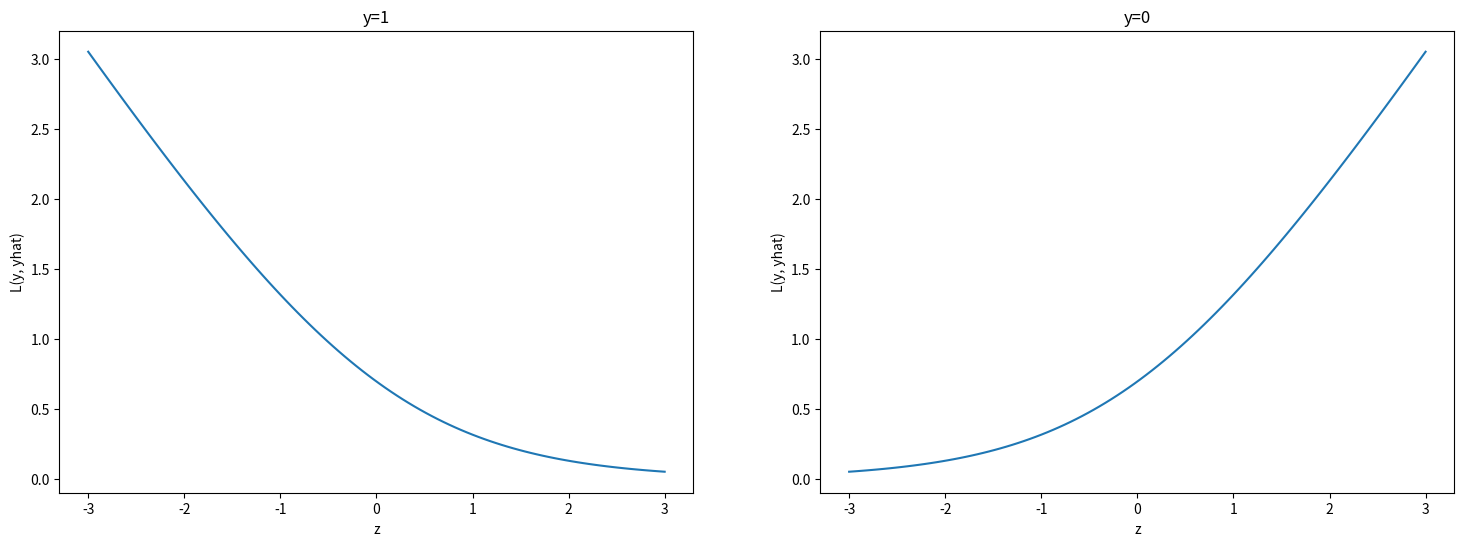

Write the Python code that produced this figure.
import numpy as np
import matplotlib.pyplot as plt

fig, ax = plt.subplots(1, 2, figsize=(18, 6))
z = np.linspace(-3, 3, 100)


def sigmoid(z):
    return 1 / (1 + np.exp(-z))


y0 = -np.log(1 - sigmoid(z))  # Trường hợp ground truth = 0
y1 = -np.log(sigmoid(z))  # Trường hợp ground truth = 1

# Hàm mất mát nếu ground truth = 1
ax[0].plot(z, y1)
ax[0].set_xlabel('z')
ax[0].set_ylabel('L(y, yhat)')
ax[0].set_title('y=1')

# Hàm mất mát nếu ground truth = 0
ax[1].plot(z, y0)
ax[1].set_xlabel('z')
ax[1].set_ylabel('L(y, yhat)')
ax[1].set_title('y=0')

plt.show()
